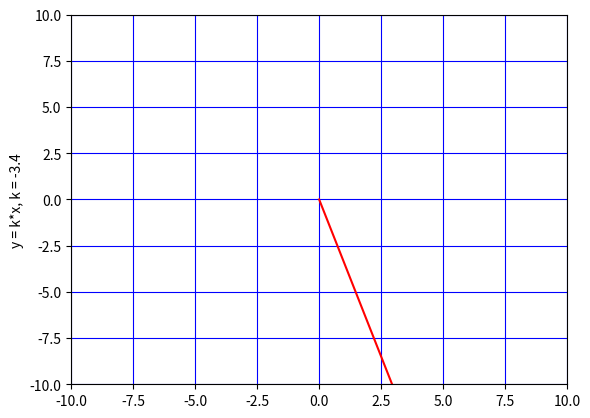

The matplotlib source for this figure:
import matplotlib.pyplot as plt
#import numpy as np
# s = v * t
# Пример 1 Зависимость пути от скорости
# S(v) = v * t




#x = [0, 1, 2, 3, 4, 5, 6, 7, 8, 9, 10]

# ДЗ - исследовать y = k * x
# построить графики

# для построения функции - берем значение Х
# и рассчитываем У
# функция 1: k = 2 -> y = 2 * x
# 1 точка) x = 0 -> y = 2 * 0 = 0
# 2 точка) x = 1 -> y = 2 * 1 = 2
# 3 точка) x = 2 -> y = 2 * 2 = 4
# 4 точка) x = 3 -> y = 2 * 3 = 6
#x = [0, 1, 2, 3, 4, 5, 6, 7, 8, 9, 10]
#y = [0, 2, 4, 6, ...]
# построение функции:
# plt.plot(x, y, color='r', label='y = k*x, k = 2')
# plt.show()

#k равен 3 положительных
#k равен 3 отрицательных
#k равен 3 положительных дробных(float)
#k равен 3 отрицательных дробных(float)
#https://matplotlib.org/stable/users/explain/quick_start.html


def fun(k):
    x = []
    y = []
    for i in range(11):
        x.append(i)
    
    for i in range(11):
        s = x[i]
        d = k * s
        print(d)
        y.append(d)
    plt.plot(x, y, color='r')
    plt.ylabel(f'y = k*x, k = {k}')
    plt.grid(color='b')
    plt.xlim(-10, 10)
    plt.ylim(-10,10)
    plt.show()
fun(-3.4)
# plt.plot(x, y, color='r')
# plt.show()